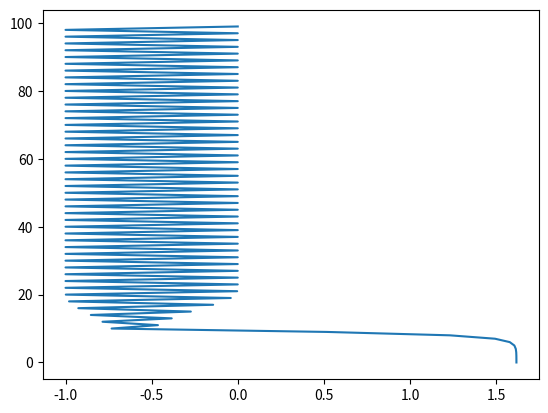

This chart was generated by the following Python code:
# [redacted]
# Module 3 Exploration
# and in-class activity Feb.2

# Finds long-term behaviors of the function
# h(x) = x^2 - 1

import matplotlib.pyplot as plt
import numpy as np

def h(x):
    return x**2 - 1

sweep = list(range(-100,100,1))
sweep = np.divide(sweep,100)
h100 = []
'''
for i in sweep:
    x = i
    orbit = []
    for j in range(3):
        x = h(x)
        x.append(orbit)
    h100.append(orbit)
'''

def orbit(x,n):
    o = []
    for i in range(n):
        o.append(x)
        x = h(x)
    return o

o0 = orbit(0,100)
o1 = orbit(1,100)
o2 = orbit(-0.75,100)
o3 = orbit(0.5,100)
o4 = orbit(1.618,100)

ax = plt.subplot()
#ax.plot(sweep,h100)
#ax.plot(sweep,sweep)
#ax.plot(o0, list(range(100)))
#ax.plot(o1,list(range(100)))
#ax.plot(o2,list(range(100)))
#ax.plot(o3,list(range(100)))
ax.plot(o4,list(range(100)))
plt.show()